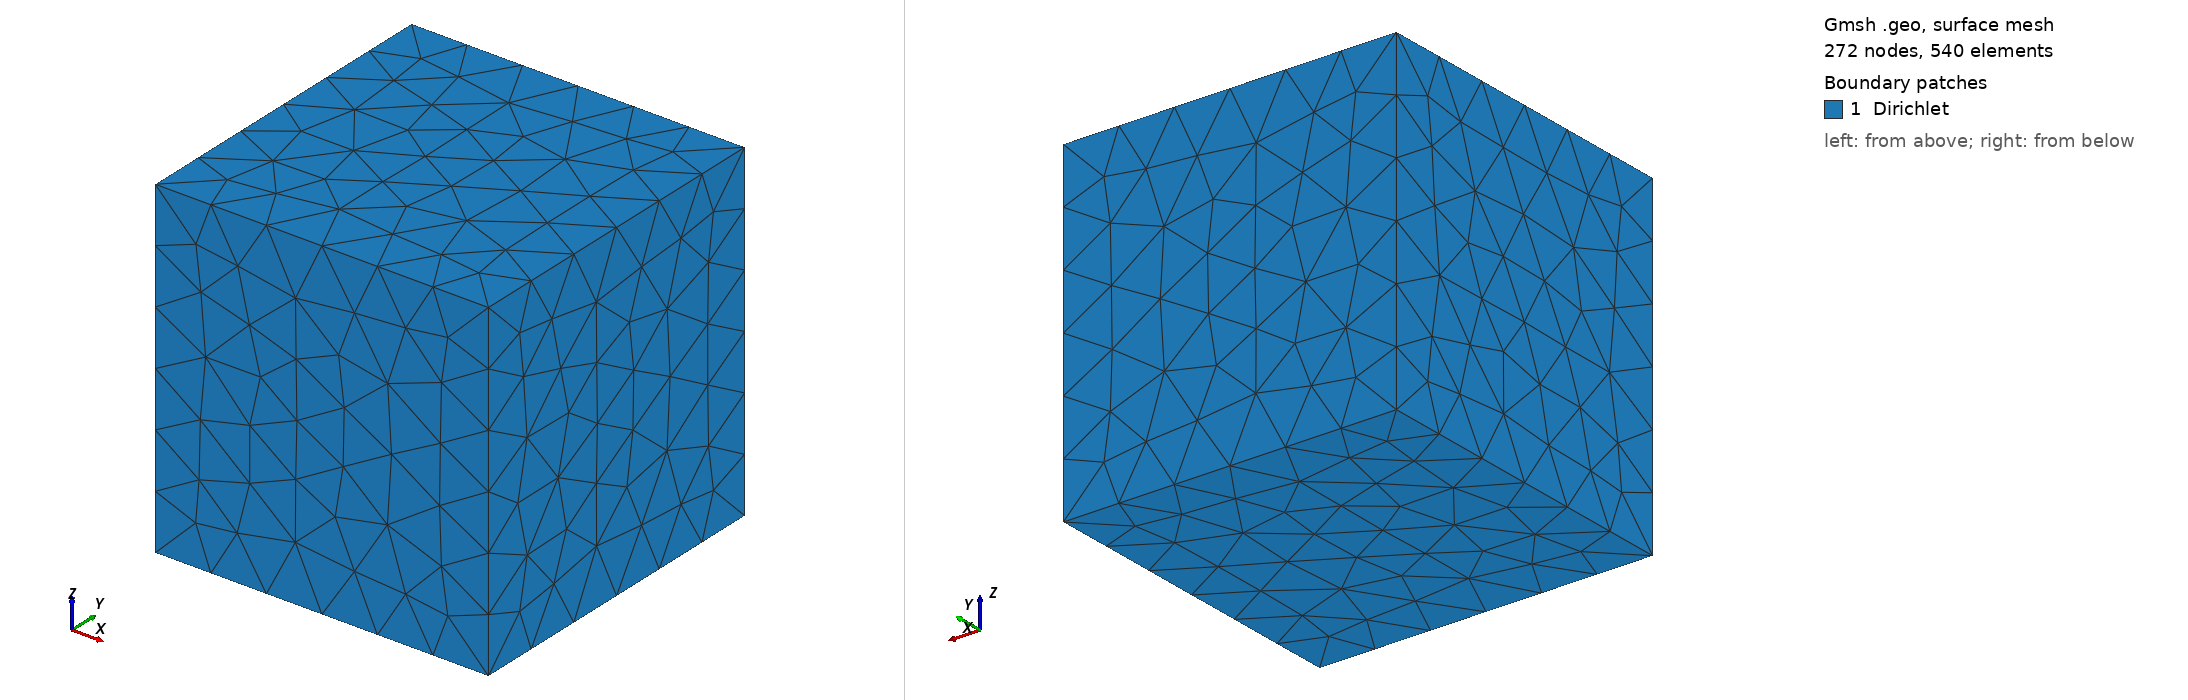

Gmsh geometry script, surface-meshed: 272 nodes, 540 surface elements. Boundary patches (legend numbers): 1 Dirichlet. Left view from above one corner, right view from below the opposite corner. Legend entries are the model's physical surfaces. The drawing asked Gmsh for element sizes between 1% and 20% of the model's largest extent; the script's own settings can give other sizes.

=== unitcube.geo (drawn) ===
SetFactory("OpenCASCADE");

h = 0.5;
Mesh.CharacteristicLengthMin = h;
Mesh.CharacteristicLengthMax = h;

Box(1) = {0, 0, 0, 1, 1, 1};

Physical Surface("Dirichlet") = {1, 2, 3, 4, 5, 6};
Physical Volume("Omega") = {1};
